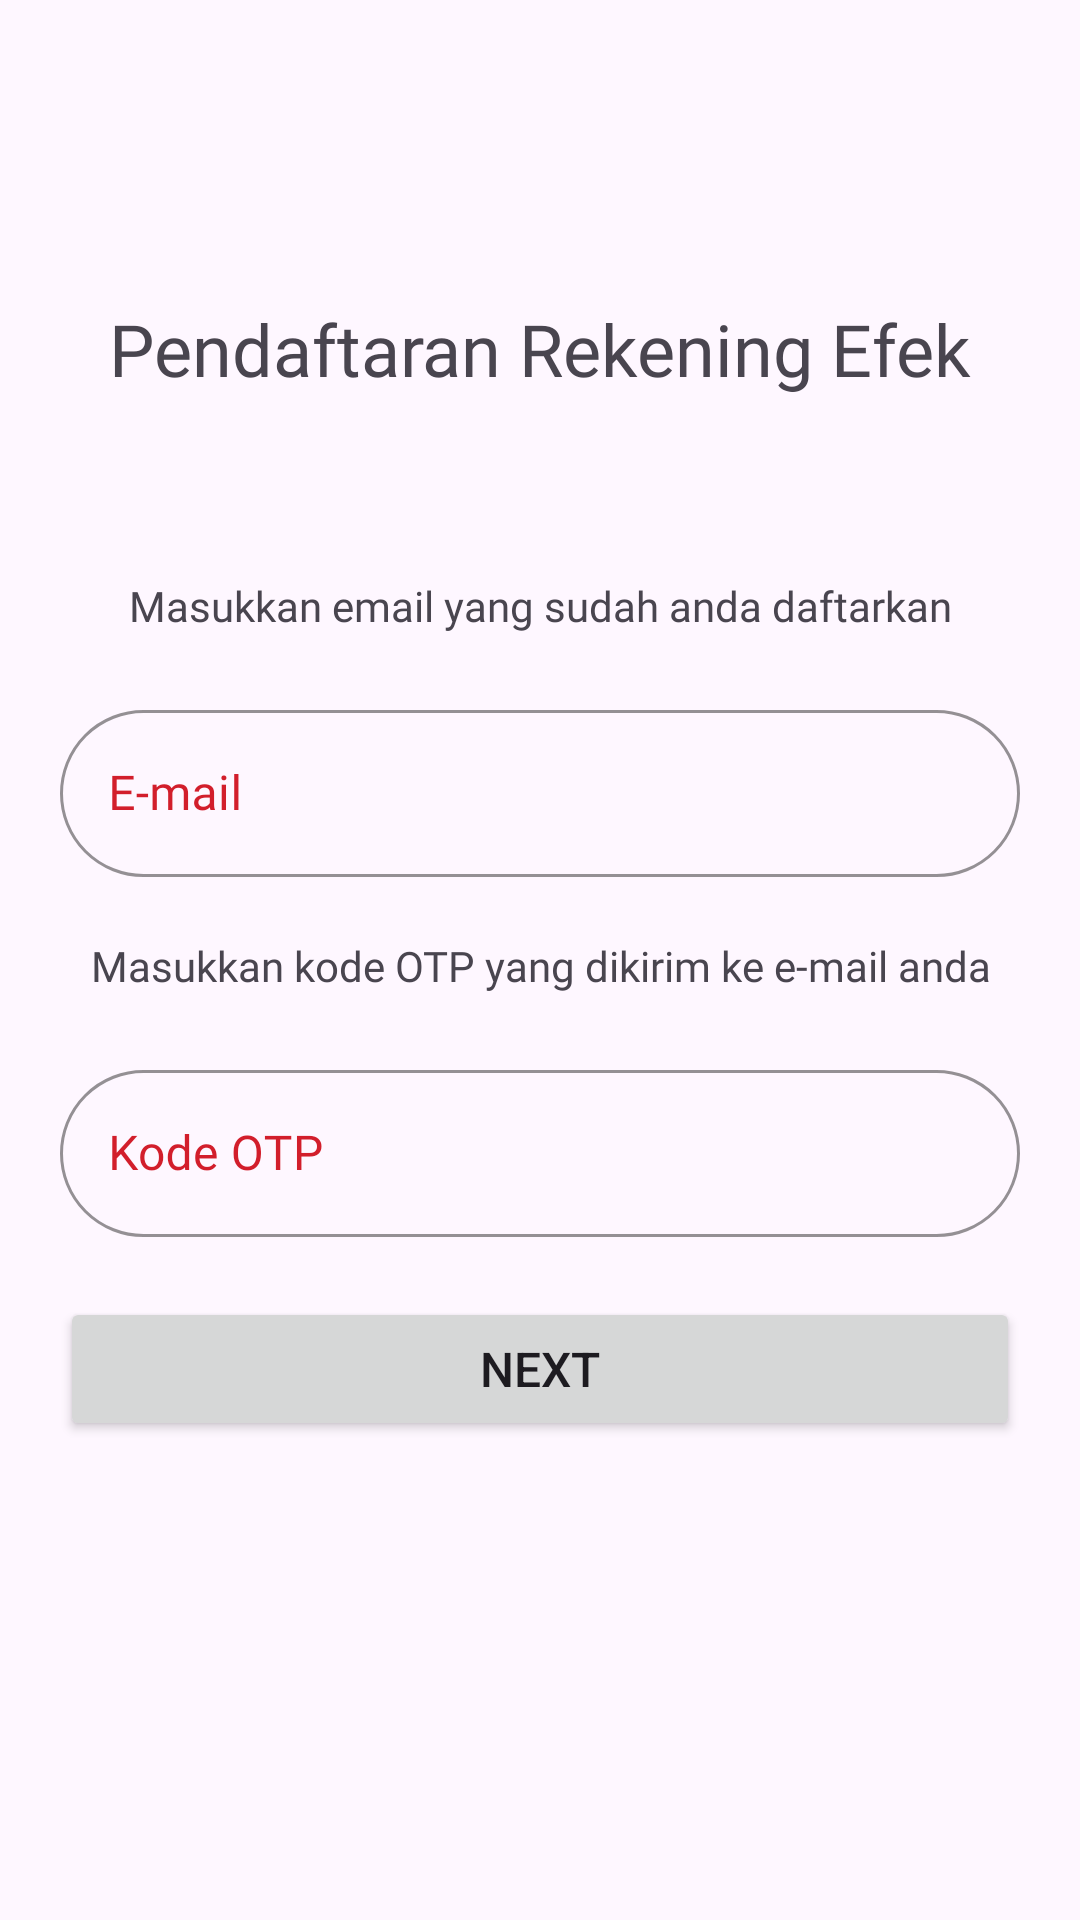

The Android layout XML behind this screen, and the referenced resources:
<!-- AndroidManifest.xml: application theme Theme.LivenessFeature -->
<!-- res/layout/fragment_email.xml -->
<?xml version="1.0" encoding="utf-8"?>
<androidx.constraintlayout.widget.ConstraintLayout xmlns:android="http://schemas.android.com/apk/res/android"
    xmlns:app="http://schemas.android.com/apk/res-auto"
    android:layout_width="match_parent"
    android:layout_height="match_parent">

    <TextView
        android:id="@+id/register"
        android:layout_width="wrap_content"
        android:layout_height="wrap_content"
        android:fontFamily="@font/nunitosans_10ptextrabold"
        android:layout_marginTop="100dp"
        android:text="Pendaftaran Rekening Efek"
        android:textSize="24sp"
        app:layout_constraintEnd_toEndOf="parent"
        app:layout_constraintStart_toStartOf="parent"
        app:layout_constraintTop_toTopOf="parent" />

    <ImageView
        android:id="@+id/iv_logo"
        android:layout_width="wrap_content"
        android:layout_height="wrap_content"
        android:layout_marginTop="50dp"
        app:layout_constraintEnd_toEndOf="parent"
        app:layout_constraintStart_toStartOf="parent"
        app:layout_constraintTop_toBottomOf="@id/register"
        app:srcCompat="@drawable/logo_idxsti" />

    <TextView
        android:id="@+id/tv_input_your_email"
        android:layout_width="wrap_content"
        android:layout_height="wrap_content"
        android:fontFamily="@font/inter_medium"
        android:layout_marginTop="10dp"
        android:layout_marginBottom="20dp"
        android:text="@string/text_on_email_fragment"
        android:textSize="14sp"
        app:layout_constraintEnd_toEndOf="parent"
        app:layout_constraintStart_toStartOf="parent"
        app:layout_constraintTop_toBottomOf="@+id/iv_logo" />

    <com.google.android.material.textfield.TextInputLayout
        android:id="@+id/edt_reg_email"
        style="@style/Widget.MaterialComponents.TextInputLayout.OutlinedBox"
        android:layout_width="match_parent"
        android:layout_height="wrap_content"
        android:hint="@string/e_mail"
        android:layout_margin="20dp"
        android:textColorHint="@color/primary"
        app:boxBackgroundColor="@android:color/transparent"
        app:boxCornerRadiusBottomEnd="30dp"
        app:boxCornerRadiusBottomStart="30dp"
        app:boxCornerRadiusTopEnd="30dp"
        app:boxCornerRadiusTopStart="30dp"
        app:boxStrokeColor="@color/primary"
        app:layout_constraintEnd_toEndOf="parent"
        app:layout_constraintStart_toStartOf="parent"
        app:layout_constraintTop_toBottomOf="@id/tv_input_your_email">

        <com.google.android.material.textfield.TextInputEditText
            android:id="@+id/input_reg_email"
            android:layout_width="match_parent"
            android:layout_height="wrap_content"
            android:fontFamily="@font/poppins_medium"
            android:inputType="text"
            android:textColor="@color/gray"
            android:textColorHint="@color/primary"
            android:textSize="16sp" />


    </com.google.android.material.textfield.TextInputLayout>

    <TextView
        android:id="@+id/tv_input_your_otp"
        android:layout_width="wrap_content"
        android:layout_height="wrap_content"
        android:layout_marginTop="20dp"
        android:fontFamily="@font/inter_medium"
        android:maxLines="2"
        android:text="@string/text_otp"
        android:textAlignment="center"
        android:textSize="14sp"
        app:layout_constraintEnd_toEndOf="parent"
        app:layout_constraintStart_toStartOf="parent"
        app:layout_constraintTop_toBottomOf="@+id/edt_reg_email" />

    <com.google.android.material.textfield.TextInputLayout
        android:id="@+id/edt_reg_otp"
        style="@style/Widget.MaterialComponents.TextInputLayout.OutlinedBox"
        android:layout_width="match_parent"
        android:layout_height="wrap_content"
        android:layout_margin="20dp"
        android:hint="@string/kode_otp"
        android:textColorHint="@color/primary"
        app:boxBackgroundColor="@android:color/transparent"
        app:boxCornerRadiusBottomEnd="30dp"
        app:boxCornerRadiusBottomStart="30dp"
        app:boxCornerRadiusTopEnd="30dp"
        app:boxCornerRadiusTopStart="30dp"
        app:boxStrokeColor="@color/primary"
        app:layout_constraintEnd_toEndOf="parent"
        app:layout_constraintStart_toStartOf="parent"
        app:layout_constraintTop_toBottomOf="@+id/tv_input_your_otp">

        <com.google.android.material.textfield.TextInputEditText
            android:id="@+id/input_reg_otp"
            android:layout_width="match_parent"
            android:layout_height="wrap_content"
            android:fontFamily="@font/poppins_medium"
            android:inputType="text"
            android:textColor="@color/gray"
            android:textColorHint="@color/primary"
            android:textSize="16sp" />


    </com.google.android.material.textfield.TextInputLayout>

    <Button
        android:id="@+id/btn_next"
        android:layout_width="match_parent"
        android:layout_height="wrap_content"
        android:layout_margin="20dp"
        android:text="@string/btn_next"
        android:textSize="16sp"
        android:visibility="visible"
        app:layout_constraintEnd_toEndOf="parent"
        app:layout_constraintStart_toStartOf="parent"
        app:layout_constraintTop_toBottomOf="@id/edt_reg_otp" />




</androidx.constraintlayout.widget.ConstraintLayout>
<!-- resources referenced by this layout -->
<resources>
  <color name="gray">#919191</color>
  <color name="primary">#D21E2B</color>
  <string name="btn_next">Next</string>
  <string name="e_mail">E-mail</string>
  <string name="kode_otp">Kode OTP</string>
  <string name="text_on_email_fragment">Masukkan email yang sudah anda daftarkan</string>
  <string name="text_otp">Masukkan kode OTP yang dikirim ke e-mail anda</string>
  <style name="Theme.LivenessFeature" parent="Base.Theme.LivenessFeature" />
  <style name="Base.Theme.LivenessFeature" parent="Theme.Material3.DayNight.NoActionBar">
          <item name="colorPrimary">@color/primary</item>
  
          <item name="colorAccent">@color/primary</item>
          <item name="android:statusBarColor">?attr/colorPrimaryDark</item>
          <item name="android:navigationBarColor">?attr/colorPrimary</item>
      </style>
</resources>
